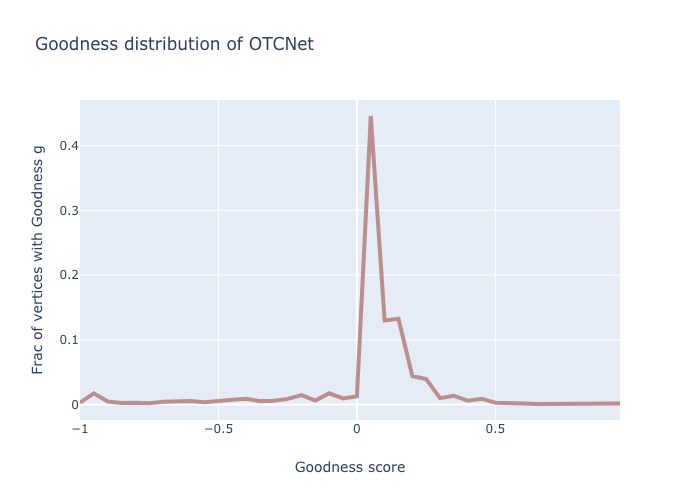

Data behind this chart, as committed beside it:
6, 0.13017598697577548
2, 0.2695
5, 0.2142
1, 0.3239
15, 0.1445
4, 0.2866
3, -0.0358
13, 0.1674
16, 0.7565
10, 0.5521
7, 0.2656
21, 0.2248
20, 0.1824
8, 0.5032
17, 0.2297
23, 0.2947
25, 0.2435
26, 0.145
28, 0.156
29, 0.1818
31, 0.1368
32, 0.09194
34, 0.09373
35, 0.1732
36, 0.1741
37, 0.1269
44, -0.2423
39, 0.293
45, 0.2541
19, 0.2415
46, 0.09679
47, 0.1856
51, 0.177
52, 0.09728
53, 0.281
54, 0.2007
41, 0.1558
55, 0.09438
57, 0.2172
61, -0.03811
65, 0.0983
56, 0.1735
66, 0.1783
69, 0.156
70, 0.1728
71, 0.09224
72, 0.1865
74, 0.09224
75, -0.03934
68, 0.1509
64, 0.1624
76, 0.1559
77, 0.1764
78, 0.1596
60, 0.2891
79, 0.0983
80, 0.1664
81, 0.2077
62, -0.0646
83, 0.09622
104, 0.219
... 5,820 more rows
